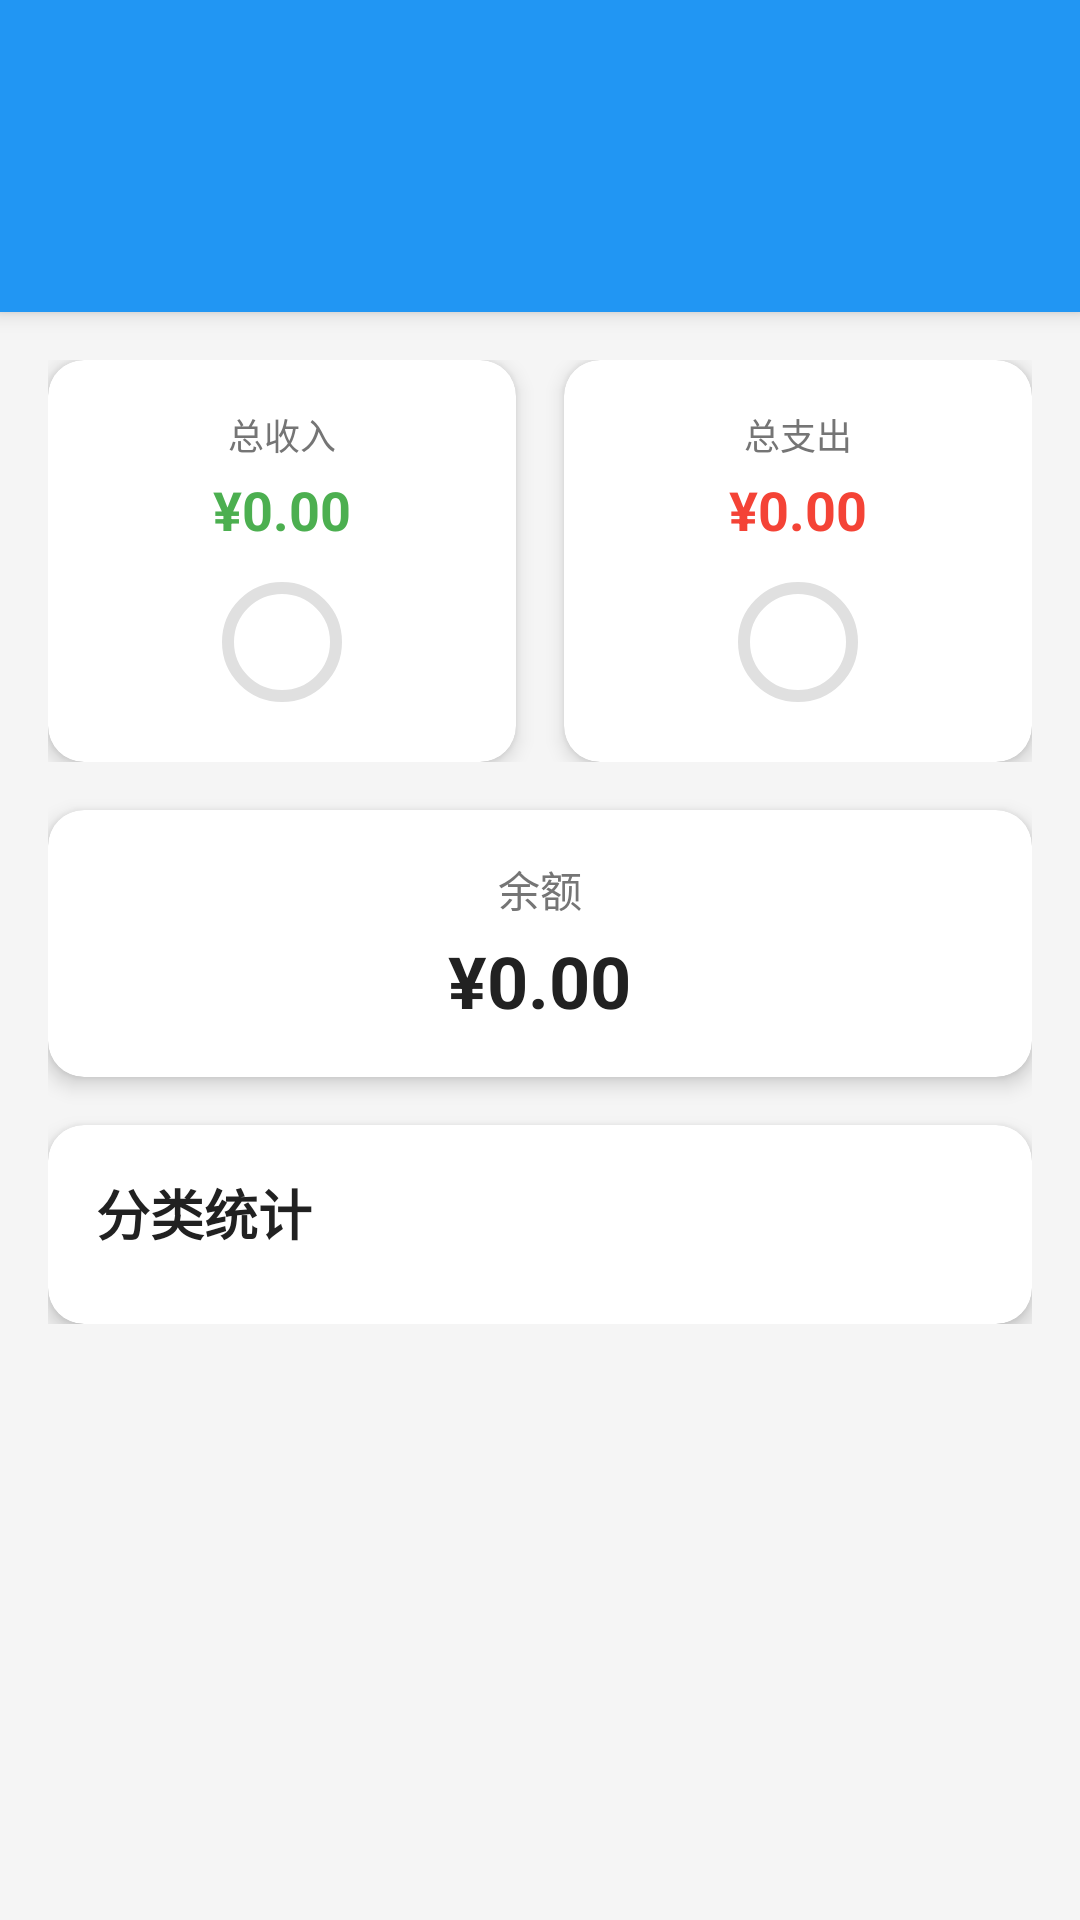

Layout XML and referenced resources for this Android screen:
<!-- AndroidManifest.xml: application theme Theme.AutoExpenseTracker -->
<!-- res/layout/activity_statistics.xml -->
<?xml version="1.0" encoding="utf-8"?>
<androidx.coordinatorlayout.widget.CoordinatorLayout xmlns:android="http://schemas.android.com/apk/res/android"
    xmlns:app="http://schemas.android.com/apk/res-auto"
    xmlns:tools="http://schemas.android.com/tools"
    android:layout_width="match_parent"
    android:layout_height="match_parent"
    android:background="@color/background_light">

    <com.google.android.material.appbar.AppBarLayout
        android:layout_width="match_parent"
        android:layout_height="wrap_content"
        android:theme="@style/ThemeOverlay.AppCompat.Dark.ActionBar">

        <androidx.appcompat.widget.Toolbar
            android:id="@+id/toolbar"
            android:layout_width="match_parent"
            android:layout_height="?attr/actionBarSize"
            android:background="?attr/colorPrimary"
            app:popupTheme="@style/ThemeOverlay.AppCompat.Light" />

        <com.google.android.material.tabs.TabLayout
            android:id="@+id/tab_layout"
            android:layout_width="match_parent"
            android:layout_height="wrap_content"
            android:background="?attr/colorPrimary"
            app:tabTextColor="@color/white"
            app:tabSelectedTextColor="@color/white"
            app:tabIndicatorColor="@color/white" />

    </com.google.android.material.appbar.AppBarLayout>

    <androidx.core.widget.NestedScrollView
        android:layout_width="match_parent"
        android:layout_height="match_parent"
        app:layout_behavior="@string/appbar_scrolling_view_behavior">

        <LinearLayout
            android:layout_width="match_parent"
            android:layout_height="wrap_content"
            android:orientation="vertical"
            android:padding="16dp">

            
            <LinearLayout
                android:layout_width="match_parent"
                android:layout_height="wrap_content"
                android:orientation="horizontal"
                android:layout_marginBottom="16dp">

                
                <com.google.android.material.card.MaterialCardView
                    android:id="@+id/card_total_income"
                    android:layout_width="0dp"
                    android:layout_height="wrap_content"
                    android:layout_weight="1"
                    android:layout_marginEnd="8dp"
                    app:cardCornerRadius="12dp"
                    app:cardElevation="4dp">

                    <LinearLayout
                        android:layout_width="match_parent"
                        android:layout_height="wrap_content"
                        android:orientation="vertical"
                        android:padding="16dp"
                        android:gravity="center">

                        <TextView
                            android:layout_width="wrap_content"
                            android:layout_height="wrap_content"
                            android:text="@string/total_income"
                            android:textColor="@color/text_secondary"
                            android:textSize="12sp" />

                        <TextView
                            android:id="@+id/tv_total_income"
                            android:layout_width="wrap_content"
                            android:layout_height="wrap_content"
                            android:text="¥0.00"
                            android:textColor="@color/income_color"
                            android:textSize="18sp"
                            android:textStyle="bold"
                            android:layout_marginTop="4dp" />

                        <com.google.android.material.progressindicator.CircularProgressIndicator
                            android:id="@+id/progress_income"
                            android:layout_width="40dp"
                            android:layout_height="40dp"
                            android:layout_marginTop="8dp"
                            app:indicatorColor="@color/income_color"
                            app:trackColor="@color/divider_color" />

                    </LinearLayout>

                </com.google.android.material.card.MaterialCardView>

                
                <com.google.android.material.card.MaterialCardView
                    android:id="@+id/card_total_expense"
                    android:layout_width="0dp"
                    android:layout_height="wrap_content"
                    android:layout_weight="1"
                    android:layout_marginStart="8dp"
                    app:cardCornerRadius="12dp"
                    app:cardElevation="4dp">

                    <LinearLayout
                        android:layout_width="match_parent"
                        android:layout_height="wrap_content"
                        android:orientation="vertical"
                        android:padding="16dp"
                        android:gravity="center">

                        <TextView
                            android:layout_width="wrap_content"
                            android:layout_height="wrap_content"
                            android:text="@string/total_expense"
                            android:textColor="@color/text_secondary"
                            android:textSize="12sp" />

                        <TextView
                            android:id="@+id/tv_total_expense"
                            android:layout_width="wrap_content"
                            android:layout_height="wrap_content"
                            android:text="¥0.00"
                            android:textColor="@color/expense_color"
                            android:textSize="18sp"
                            android:textStyle="bold"
                            android:layout_marginTop="4dp" />

                        <com.google.android.material.progressindicator.CircularProgressIndicator
                            android:id="@+id/progress_expense"
                            android:layout_width="40dp"
                            android:layout_height="40dp"
                            android:layout_marginTop="8dp"
                            app:indicatorColor="@color/expense_color"
                            app:trackColor="@color/divider_color" />

                    </LinearLayout>

                </com.google.android.material.card.MaterialCardView>

            </LinearLayout>

            
            <com.google.android.material.card.MaterialCardView
                android:id="@+id/card_balance"
                android:layout_width="match_parent"
                android:layout_height="wrap_content"
                android:layout_marginBottom="16dp"
                app:cardCornerRadius="12dp"
                app:cardElevation="4dp">

                <LinearLayout
                    android:layout_width="match_parent"
                    android:layout_height="wrap_content"
                    android:orientation="vertical"
                    android:padding="16dp"
                    android:gravity="center">

                    <TextView
                        android:layout_width="wrap_content"
                        android:layout_height="wrap_content"
                        android:text="@string/balance"
                        android:textColor="@color/text_secondary"
                        android:textSize="14sp" />

                    <TextView
                        android:id="@+id/tv_balance"
                        android:layout_width="wrap_content"
                        android:layout_height="wrap_content"
                        android:text="¥0.00"
                        android:textColor="@color/text_primary"
                        android:textSize="24sp"
                        android:textStyle="bold"
                        android:layout_marginTop="4dp" />

                </LinearLayout>

            </com.google.android.material.card.MaterialCardView>

            
            <com.google.android.material.card.MaterialCardView
                android:layout_width="match_parent"
                android:layout_height="wrap_content"
                app:cardCornerRadius="12dp"
                app:cardElevation="4dp">

                <LinearLayout
                    android:layout_width="match_parent"
                    android:layout_height="wrap_content"
                    android:orientation="vertical">

                    <TextView
                        android:layout_width="wrap_content"
                        android:layout_height="wrap_content"
                        android:layout_margin="16dp"
                        android:text="分类统计"
                        android:textColor="@color/text_primary"
                        android:textSize="18sp"
                        android:textStyle="bold" />

                    <androidx.recyclerview.widget.RecyclerView
                        android:id="@+id/recycler_view_categories"
                        android:layout_width="match_parent"
                        android:layout_height="wrap_content"
                        android:layout_marginBottom="8dp"
                        android:nestedScrollingEnabled="false"
                        tools:listitem="@layout/item_category_statistic" />

                </LinearLayout>

            </com.google.android.material.card.MaterialCardView>

        </LinearLayout>

    </androidx.core.widget.NestedScrollView>

</androidx.coordinatorlayout.widget.CoordinatorLayout>
<!-- res/layout/item_category_statistic.xml (included above) -->
<?xml version="1.0" encoding="utf-8"?>
<LinearLayout xmlns:android="http://schemas.android.com/apk/res/android"
    xmlns:tools="http://schemas.android.com/tools"
    android:layout_width="match_parent"
    android:layout_height="wrap_content"
    android:orientation="vertical"
    android:padding="16dp">

    <LinearLayout
        android:layout_width="match_parent"
        android:layout_height="wrap_content"
        android:orientation="horizontal"
        android:layout_marginBottom="8dp">

        <TextView
            android:id="@+id/tv_category_name"
            android:layout_width="0dp"
            android:layout_height="wrap_content"
            android:layout_weight="1"
            android:textColor="@color/text_primary"
            android:textSize="16sp"
            android:textStyle="bold"
            tools:text="餐饮" />

        <TextView
            android:id="@+id/tv_percentage"
            android:layout_width="wrap_content"
            android:layout_height="wrap_content"
            android:textColor="@color/text_secondary"
            android:textSize="14sp"
            tools:text="35.2%" />

    </LinearLayout>

    <LinearLayout
        android:layout_width="match_parent"
        android:layout_height="wrap_content"
        android:orientation="horizontal"
        android:layout_marginBottom="8dp">

        <TextView
            android:id="@+id/tv_amount"
            android:layout_width="0dp"
            android:layout_height="wrap_content"
            android:layout_weight="1"
            android:textColor="@color/expense_color"
            android:textSize="14sp"
            android:textStyle="bold"
            tools:text="¥1,250.00" />

        <TextView
            android:id="@+id/tv_count"
            android:layout_width="wrap_content"
            android:layout_height="wrap_content"
            android:textColor="@color/text_secondary"
            android:textSize="12sp"
            tools:text="15笔" />

    </LinearLayout>

    <ProgressBar
        android:id="@+id/progress_bar"
        style="?android:attr/progressBarStyleHorizontal"
        android:layout_width="match_parent"
        android:layout_height="8dp"
        android:max="100"
        android:progressTint="@color/primary_color"
        android:progressBackgroundTint="@color/divider_color"
        tools:progress="35" />

</LinearLayout>
<!-- resources referenced by this layout -->
<resources>
  <color name="background_light">#FFF5F5F5</color>
  <color name="divider_color">#FFE0E0E0</color>
  <color name="expense_color">#FFF44336</color>
  <color name="income_color">#FF4CAF50</color>
  <color name="primary_color">#FF2196F3</color>
  <color name="text_primary">#FF212121</color>
  <color name="text_secondary">#FF757575</color>
  <color name="white">#FFFFFFFF</color>
  <string name="balance">余额</string>
  <string name="total_expense">总支出</string>
  <string name="total_income">总收入</string>
  <style name="Theme.AutoExpenseTracker" parent="Theme.MaterialComponents.DayNight">
          
          <item name="colorPrimary">@color/primary_color</item>
          <item name="colorPrimaryVariant">@color/primary_dark</item>
          <item name="colorOnPrimary">@color/white</item>
          
          <item name="colorSecondary">@color/teal_200</item>
          <item name="colorSecondaryVariant">@color/teal_700</item>
          <item name="colorOnSecondary">@color/black</item>
          
          <item name="android:statusBarColor" tools:targetApi="l">?attr/colorPrimaryVariant</item>
          
      </style>
  <color name="primary_dark">#FF1976D2</color>
  <color name="teal_200">#FF03DAC5</color>
  <color name="teal_700">#FF018786</color>
  <color name="black">#FF000000</color>
</resources>
